Photos from the image-classification dataset "processed" in the GitHub repository burakkurt07/blood-cell-detection-project. Its 3 classes are: platelets, RBC, WBC.

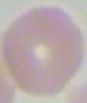
Label: RBC

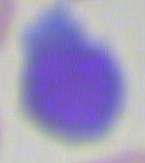
Label: WBC

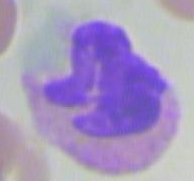
Label: WBC

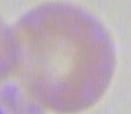
Label: RBC

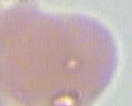
Label: RBC

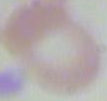
Label: RBC
